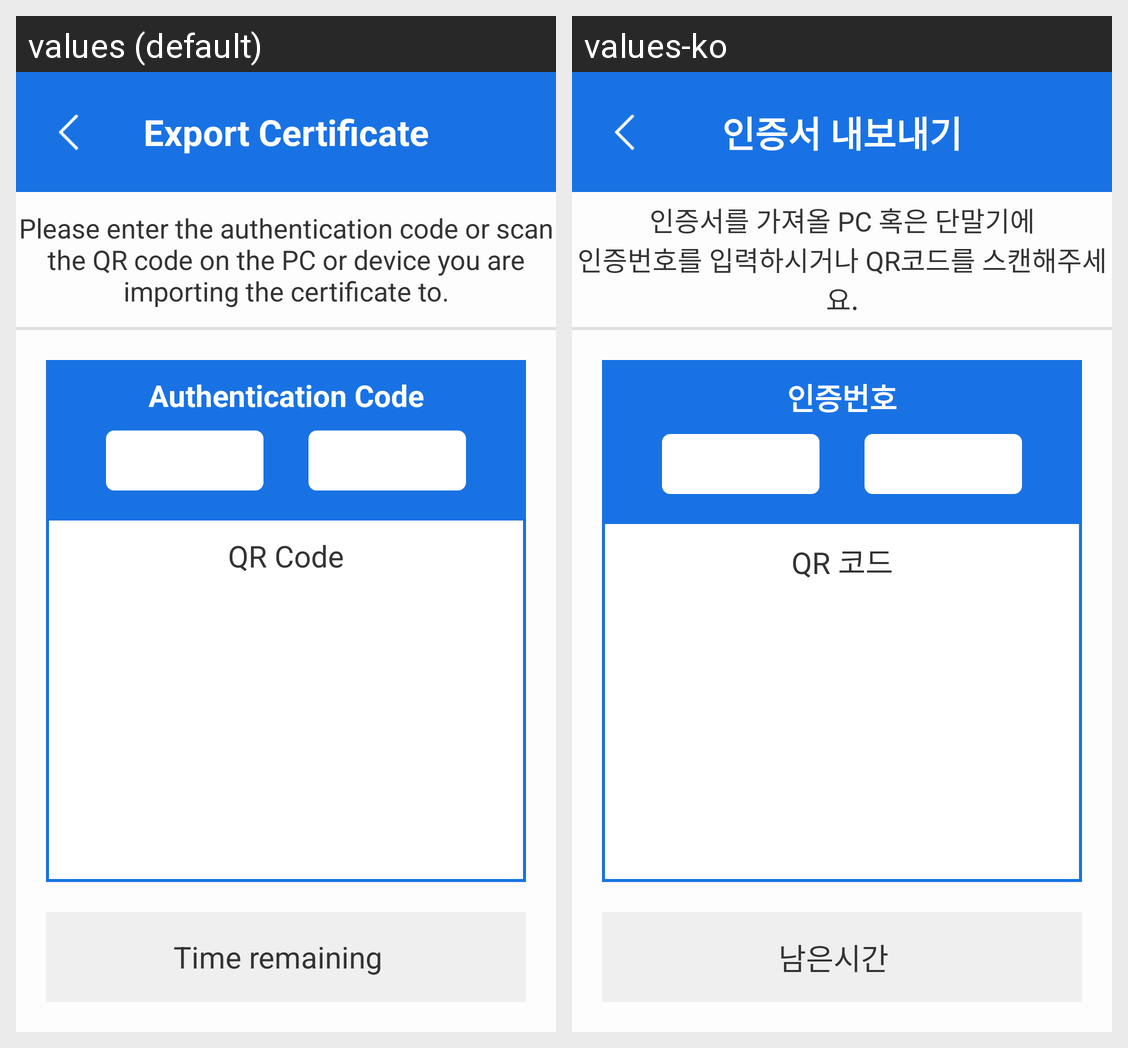

For this localized Android screen grid, give each drawn string resource with its value in every locale shown.
Android screen res/layout/activity_export_cert.xml rendered under 2 locales, left to right: values (default), values-ko. Device: Nexus 5 (rendered at 1080×1920; each locale shown at half size, 540×960, under a caption strip naming it); theme Theme.MaterialComponents.DayNight.NoActionBar.
Strings drawn on this screen, with the default value and each locale's value (text and hints the layout hard-codes, and strings that could not be matched under every locale, appear in the picture but are not listed):

magicmrs_export_cert_title
  values: Export Certificate
  values-ko: 인증서 내보내기

magicmrs_export_cert_content
  values: Please enter the authentication code or scan the QR code on the PC or device you are importing the certificate to.
  values-ko: 인증서를 가져올 PC 혹은 단말기에
      인증번호를 입력하시거나 QR코드를 스캔해주세요.

magicmrs_export_cert_time_left
  values: Time remaining  
  values-ko: 남은시간  

magicmrs_authcode
  values: Authentication Code
  values-ko: 인증번호

magicmrs_qrcode
  values: QR Code
  values-ko: QR 코드
